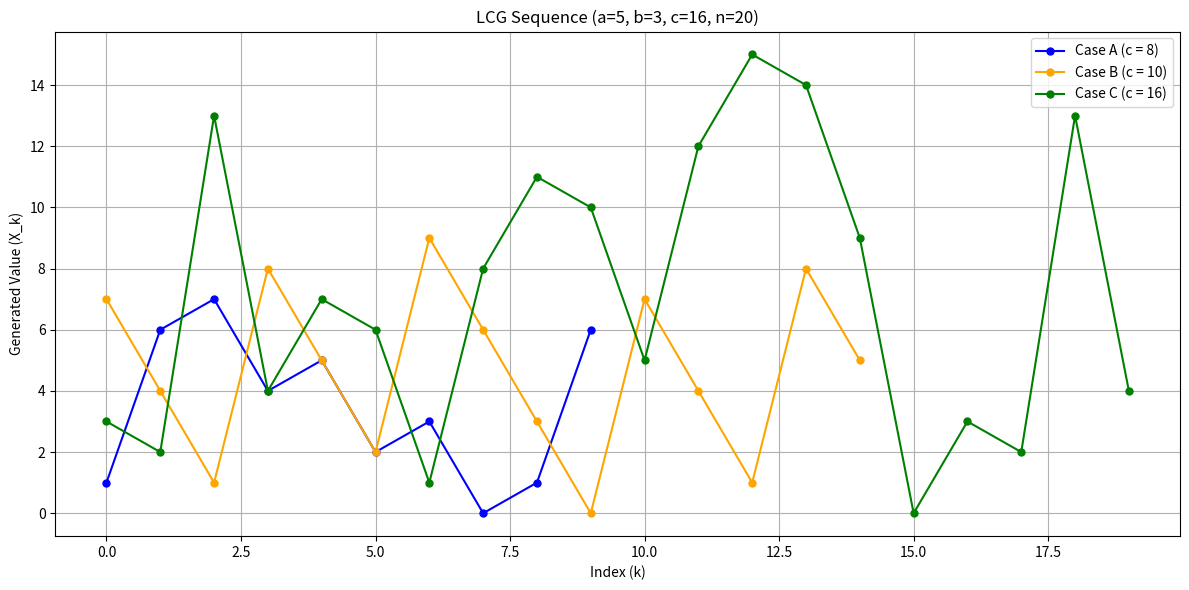

Source code (Python):
import matplotlib.pyplot as plt

# Define LCG function
def lcg(a, b, c, n, seed=0):
    x = seed
    seq = []
    for _ in range(n):
        x = (a * x + b) % c
        seq.append(x)
    return seq

# Function to plot LCG sequences
def plot_lcg_sequence(a, b, c, n, seed=0, color='blue', label=''):
    seq = lcg(a, b, c, n, seed)
    plt.plot(seq, marker='o', linestyle='-', markersize=5, label=label, color=color)
    plt.title(f"LCG Sequence (a={a}, b={b}, c={c}, n={n})")
    plt.xlabel('Index (k)')
    plt.ylabel('Generated Value (X_k)')
    plt.grid(True)

# Plot for Case A (c = 8, n = 10)
plt.figure(figsize=(12, 6))
plot_lcg_sequence(5, 1, 8, 10, 0, 'blue', 'Case A (c = 8)')

# Plot for Case B (c = 10, n = 15)
plot_lcg_sequence(1, 7, 10, 15, 0, 'orange', 'Case B (c = 10)')

# Plot for Case C (c = 16, n = 20)
plot_lcg_sequence(5, 3, 16, 20, 0, 'green', 'Case C (c = 16)')

# Add legend and show plot
plt.legend()
plt.tight_layout()
plt.show()
